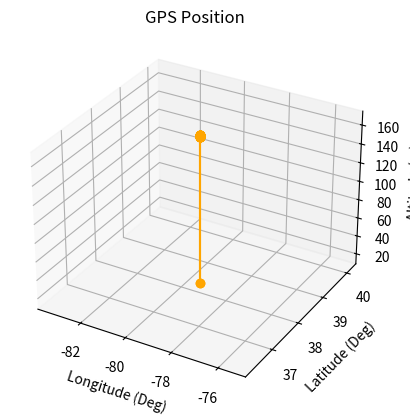

The matplotlib source for this figure:
import matplotlib.pyplot as plt
from mpl_toolkits.mplot3d import Axes3D
import pandas as pd

# Data
data = {
    "GPS_ALTITUDE": [
        171.2, 171.1, 171.1, 171.1, 171.1, 171.1, 171.0, 171.0, 171.0, 171.0,
        170.9, 170.9, 170.9, 170.9, 170.9, 12.0, 12.0, 169.1, 169.1, 169.1,
        169.1, 169.1, 169.1, 169.1, 169.1, 169.1, 169.1, 169.1, 169.1, 169.1
    ],
    "GPS_LATITUDE": [38.2] * 30,
    "GPS_LONGITUDE": [-79.4] * 30
}

# Create DataFrame
df = pd.DataFrame(data)

# Create 3D plot
fig = plt.figure()
ax = fig.add_subplot(111, projection='3d')

# Plot
ax.plot(df["GPS_LONGITUDE"], df["GPS_LATITUDE"], df["GPS_ALTITUDE"], marker='o', color='orange')

# Labels and title
ax.set_xlabel("Longitude (Deg)")
ax.set_ylabel("Latitude (Deg)")
ax.set_zlabel("Altitude (m)")
ax.set_title("GPS Position")

plt.show()
